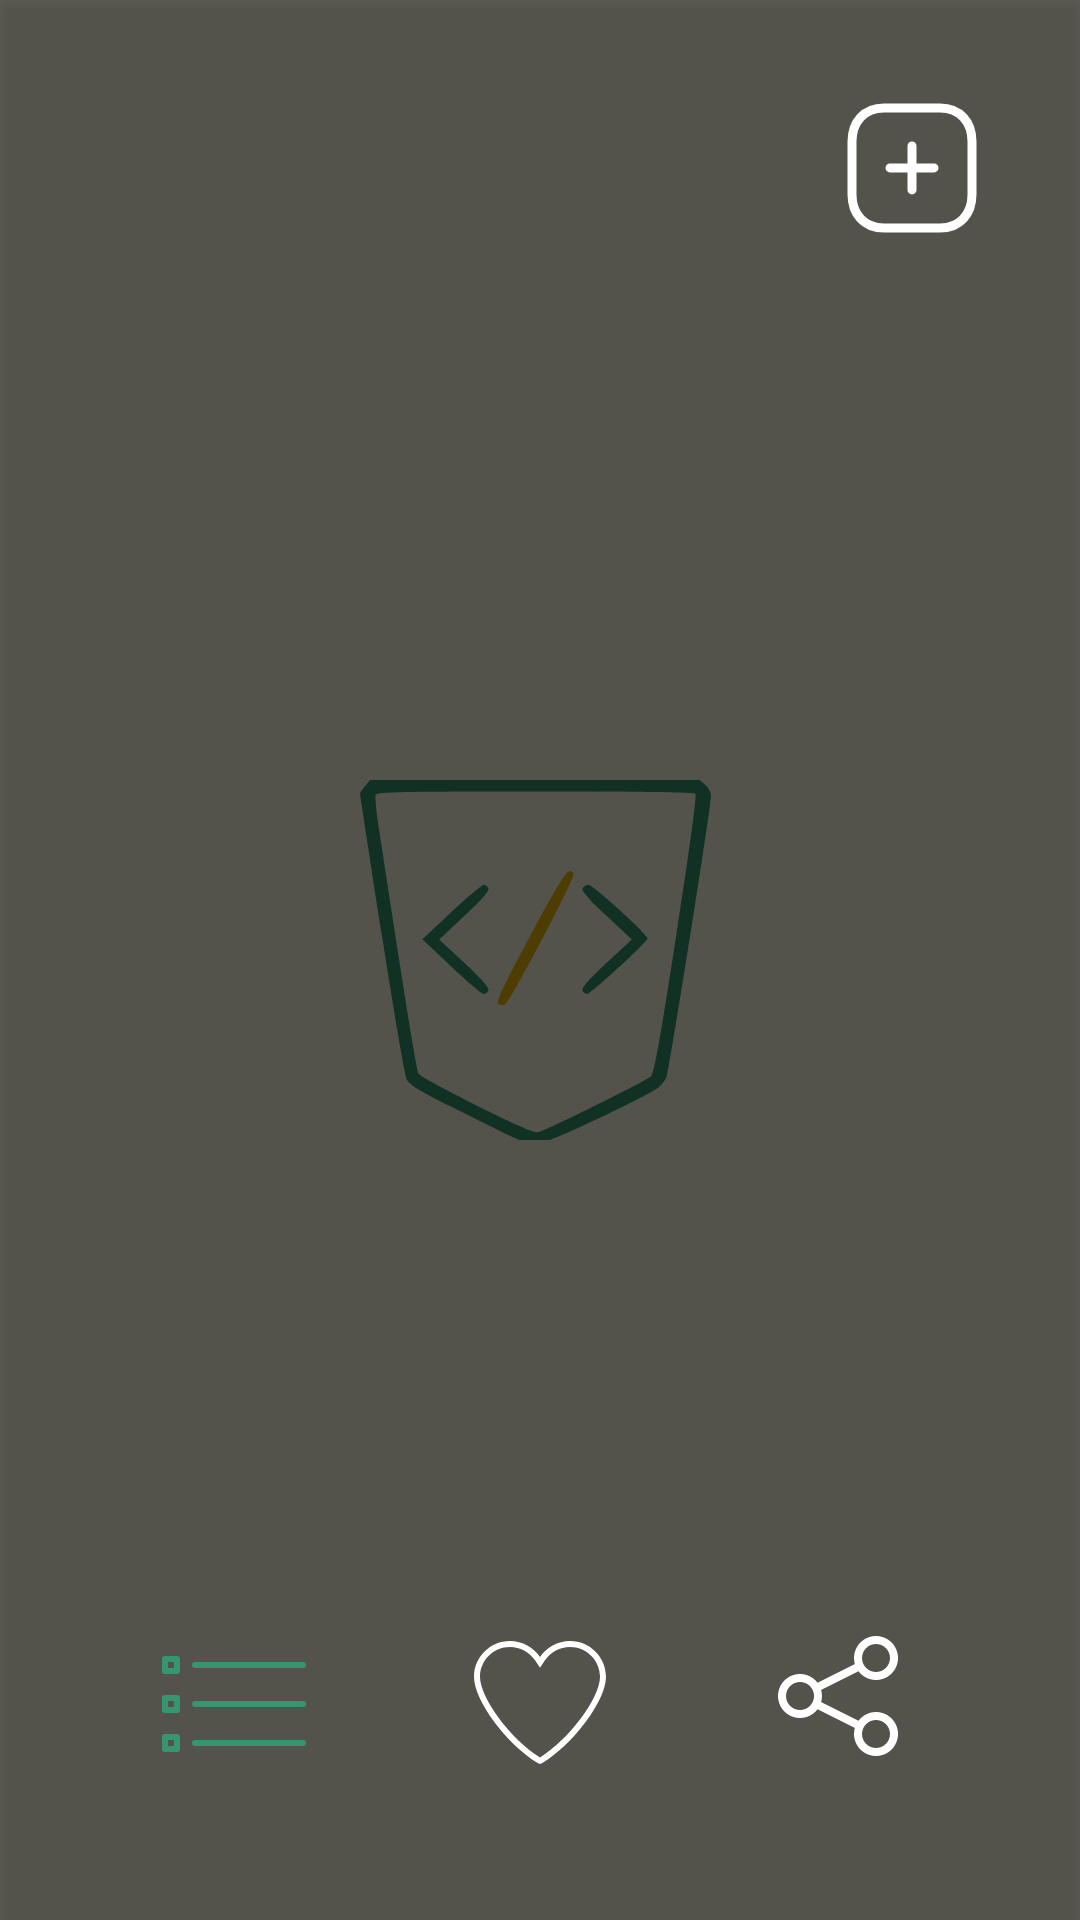

Write the Android layout XML for this screen, with the resource values it uses.
<!-- AndroidManifest.xml: application theme SplashScreenTheme -->
<!-- res/layout/fragment_overview.xml -->
<?xml version="1.0" encoding="utf-8"?>
<layout xmlns:android="http://schemas.android.com/apk/res/android"
    xmlns:app="http://schemas.android.com/apk/res-auto"
    xmlns:tools="http://schemas.android.com/tools">

    <data>

        <variable
            name="viewModel"
            type="com.example.devjoke.ui.overview.OverviewViewModel" />
    </data>

    <androidx.constraintlayout.widget.ConstraintLayout
        android:id="@+id/background_image"
        android:layout_width="match_parent"
        android:layout_height="match_parent"
        android:background="#00000000">

        <ImageButton
            android:id="@+id/add_joke_button"
            android:layout_width="wrap_content"
            android:layout_height="wrap_content"
            android:layout_marginTop="32dp"
            android:layout_marginEnd="32dp"
            android:background="@drawable/custom_plus_button"
            android:elevation="8dp"
            app:layout_constraintEnd_toEndOf="parent"
            app:layout_constraintTop_toTopOf="parent" />

        <View
            android:id="@+id/view"
            android:layout_width="match_parent"
            android:layout_height="match_parent"
            android:background="#9E000000"
            android:elevation="2dp" />

        <androidx.viewpager2.widget.ViewPager2
            android:id="@+id/jokes_viewer"
            android:layout_width="match_parent"
            android:layout_height="400dp"
            android:elevation="4dp"
            app:layout_constraintBottom_toBottomOf="parent"
            app:layout_constraintTop_toTopOf="parent"
            tools:listitem="@layout/item_joke" />

        <ImageButton
            android:id="@+id/saved_list_button"
            android:layout_width="wrap_content"
            android:layout_height="wrap_content"
            android:layout_marginBottom="48dp"
            android:background="@drawable/custom_list_button"
            android:elevation="8dp"
            app:layout_constraintBottom_toBottomOf="parent"
            app:layout_constraintEnd_toStartOf="@id/like_button"
            app:layout_constraintHorizontal_chainStyle="spread"
            app:layout_constraintStart_toStartOf="parent" />

        <ImageButton
            android:id="@+id/like_button"
            android:layout_width="wrap_content"
            android:layout_height="wrap_content"
            android:layout_marginBottom="48dp"
            android:background="@drawable/custom_heart_button"
            android:elevation="8dp"
            app:layout_constraintBottom_toBottomOf="parent"
            app:layout_constraintEnd_toStartOf="@id/share_button"
            app:layout_constraintHorizontal_chainStyle="spread"
            app:layout_constraintStart_toEndOf="@id/saved_list_button" />

        <ImageButton
            android:id="@+id/share_button"
            android:layout_width="wrap_content"
            android:layout_height="wrap_content"
            android:layout_marginBottom="48dp"
            android:background="@drawable/custom_share_button"
            android:elevation="8dp"
            app:layout_constraintBottom_toBottomOf="parent"
            app:layout_constraintEnd_toEndOf="parent"
            app:layout_constraintHorizontal_chainStyle="spread"
            app:layout_constraintStart_toEndOf="@id/like_button" />


    </androidx.constraintlayout.widget.ConstraintLayout>


</layout>
<!-- res/layout/item_joke.xml (included above) -->
<?xml version="1.0" encoding="utf-8"?>
<layout xmlns:android="http://schemas.android.com/apk/res/android"
    xmlns:app="http://schemas.android.com/apk/res-auto"
    xmlns:tools="http://schemas.android.com/tools">

    <data>

        <variable
            name="joke"
            type="com.example.devjoke.data.Joke" />
    </data>

    <com.google.android.material.card.MaterialCardView
        android:layout_width="match_parent"
        android:layout_height="match_parent"
        android:layout_marginStart="36dp"
        android:layout_marginEnd="36dp"
        android:elevation="8dp"
        app:cardCornerRadius="24dp">

        <androidx.constraintlayout.widget.ConstraintLayout
            android:layout_width="match_parent"
            android:background="@color/cardBackgroundColor"
            android:layout_height="400dp">

            <TextView
                android:layout_width="match_parent"
                android:layout_height="match_parent"
                android:layout_marginStart="4dp"
                android:layout_marginTop="8dp"
                android:layout_marginEnd="4dp"
                android:layout_marginBottom="16dp"
                android:fontFamily="@font/patrick"
                android:gravity="center_vertical|center"
                android:hint="A card has a container and an optional thumbnail, header text, secondary text, media, supporting text, buttons and icons"
                android:padding="4dp"
                android:text="@{joke.jokeText}"
                android:textColor="@color/light_green"
                android:textSize="32sp" />

            <TextView
                android:layout_width="wrap_content"
                android:layout_height="wrap_content"
                android:layout_marginStart="22dp"
                android:layout_marginBottom="22dp"
                android:text="@{@string/joke_id_text(Integer.toString(joke.jokeId-1000))}"
                android:textColor="@color/dark_green"
                app:layout_constraintBottom_toBottomOf="parent"
                app:layout_constraintStart_toStartOf="parent" />

            <ImageView
                android:id="@+id/devJokeLogo"
                android:layout_width="30dp"
                android:layout_height="30dp"
                android:src="@drawable/devjoke_logo"
                app:layout_constraintBottom_toTopOf="@id/devJokeText"
                app:layout_constraintEnd_toEndOf="@+id/devJokeText"
                app:layout_constraintStart_toStartOf="@id/devJokeText" />

            <TextView
                android:id="@+id/devJokeText"
                android:layout_width="wrap_content"
                android:layout_height="wrap_content"
                android:layout_marginEnd="18dp"
                android:layout_marginBottom="18dp"
                android:text="DevJoke App"
                android:textColor="@color/dark_green"
                android:textSize="14sp"
                app:layout_constraintBottom_toBottomOf="parent"
                app:layout_constraintEnd_toEndOf="parent" />

        </androidx.constraintlayout.widget.ConstraintLayout>
    </com.google.android.material.card.MaterialCardView>

</layout>
<!-- resources referenced by this layout -->
<resources>
  <color name="cardBackgroundColor">#ABB9E4C9</color>
  <color name="dark_green">#356859</color>
  <color name="light_green">#37966F</color>
  <!-- drawable custom_heart_button (drawable) -->
  <?xml version="1.0" encoding="utf-8"?>
  <selector xmlns:android="http://schemas.android.com/apk/res/android">
      <item android:drawable="@drawable/ic_red_heart" android:state_pressed="true" />
      <item android:drawable="@drawable/ic_red_heart" android:state_focused="true" />
      <item android:drawable="@drawable/ic_heart" />
  </selector>
  <!-- drawable custom_list_button (drawable) -->
  <?xml version="1.0" encoding="utf-8"?>
  <selector xmlns:android="http://schemas.android.com/apk/res/android">
      <item android:drawable="@drawable/ic_list_pressed" android:state_pressed="true" />
      <item android:drawable="@drawable/ic_list_pressed" android:state_focused="true" />
      <item android:drawable="@drawable/ic_list" />
  </selector>
  <!-- drawable custom_plus_button (drawable-v24) -->
  <?xml version="1.0" encoding="utf-8"?>
  <selector xmlns:android="http://schemas.android.com/apk/res/android">
      <item android:drawable="@drawable/ic_plus_pressed" android:state_pressed="true" />
      <item android:drawable="@drawable/ic_plus_pressed" android:state_focused="true" />
      <item android:drawable="@drawable/ic_plus" />
  </selector>
  <!-- drawable custom_share_button (drawable) -->
  <?xml version="1.0" encoding="utf-8"?>
  <selector xmlns:android="http://schemas.android.com/apk/res/android">
      <item android:drawable="@drawable/ic_share_pressed" android:state_pressed="true" />
      <item android:drawable="@drawable/ic_share_pressed" android:state_focused="true" />
      <item android:drawable="@drawable/ic_share" />
  </selector>
  <string name="joke_id_text">#%s</string>
  <style name="SplashScreenTheme" parent="Theme.MaterialComponents.NoActionBar">
          <item name="android:windowBackground">@drawable/splash_screen_background</item>
      </style>
  <!-- drawable ic_red_heart (drawable) -->
  <vector xmlns:android="http://schemas.android.com/apk/res/android"
      android:width="48dp"
      android:height="48dp"
      android:autoMirrored="true"
      android:viewportWidth="47.5"
      android:viewportHeight="47.5">
      <group>
          <clip-path android:pathData="M0,0 L47.5,0 47.5,47.5 0,47.5 0,0Z" />
          <path
              android:fillColor="#dd2e44"
              android:pathData="M3.8337,15.4C3.8337,4.4012 19.0637,0.325 23.75,13.0575 28.4362,0.325 43.6662,4.4012 43.6662,15.4 43.6662,27.35 23.75,42.5013 23.75,42.5013 23.75,42.5013 3.8337,27.35 3.8337,15.4" />
      </group>
  </vector>
  <!-- drawable ic_heart (drawable) -->
  <vector xmlns:android="http://schemas.android.com/apk/res/android"
      android:width="48dp"
      android:height="48dp"
      android:autoMirrored="true"
      android:viewportWidth="48"
      android:viewportHeight="48">
      <path
          android:fillColor="@color/white"
          android:fillType="evenOdd"
          android:pathData="M24.804,43.648L24,44l-0.804,-0.352C12.862,37.313 2,22.893 2,14.884C2.035,8.326 7.404,3.002 14,3.002c4.169,0 7.849,2.128 10,5.349c2.151,-3.221 5.831,-5.349 10,-5.349c6.596,0 11.965,5.324 12,11.882C46,22.893 35.138,37.313 24.804,43.648zM34,4.993c-3.354,0 -6.469,1.667 -8.335,4.46L24,11.946l-1.665,-2.494C20.469,6.66 17.354,4.993 14,4.993c-5.484,0 -9.971,4.442 -10,9.891c0,7.064 10.234,20.808 20,26.917c9.766,-6.109 20,-19.852 20,-26.907C43.971,9.435 39.484,4.993 34,4.993z" />
  </vector>
  <!-- drawable splash_screen_background (drawable) -->
  <?xml version="1.0" encoding="utf-8"?>
  <layer-list xmlns:android="http://schemas.android.com/apk/res/android">
      <item android:drawable="@color/backgroundColor" />
      <item
          android:drawable="@drawable/devjoke_logo_splash_screen"
          android:gravity="center" />
  </layer-list>
  <color name="white">#FFFFFFFF</color>
  <color name="pressed_button">#ABB9E4C9</color>
  <color name="backgroundColor">#FFFBE6</color>
</resources>
